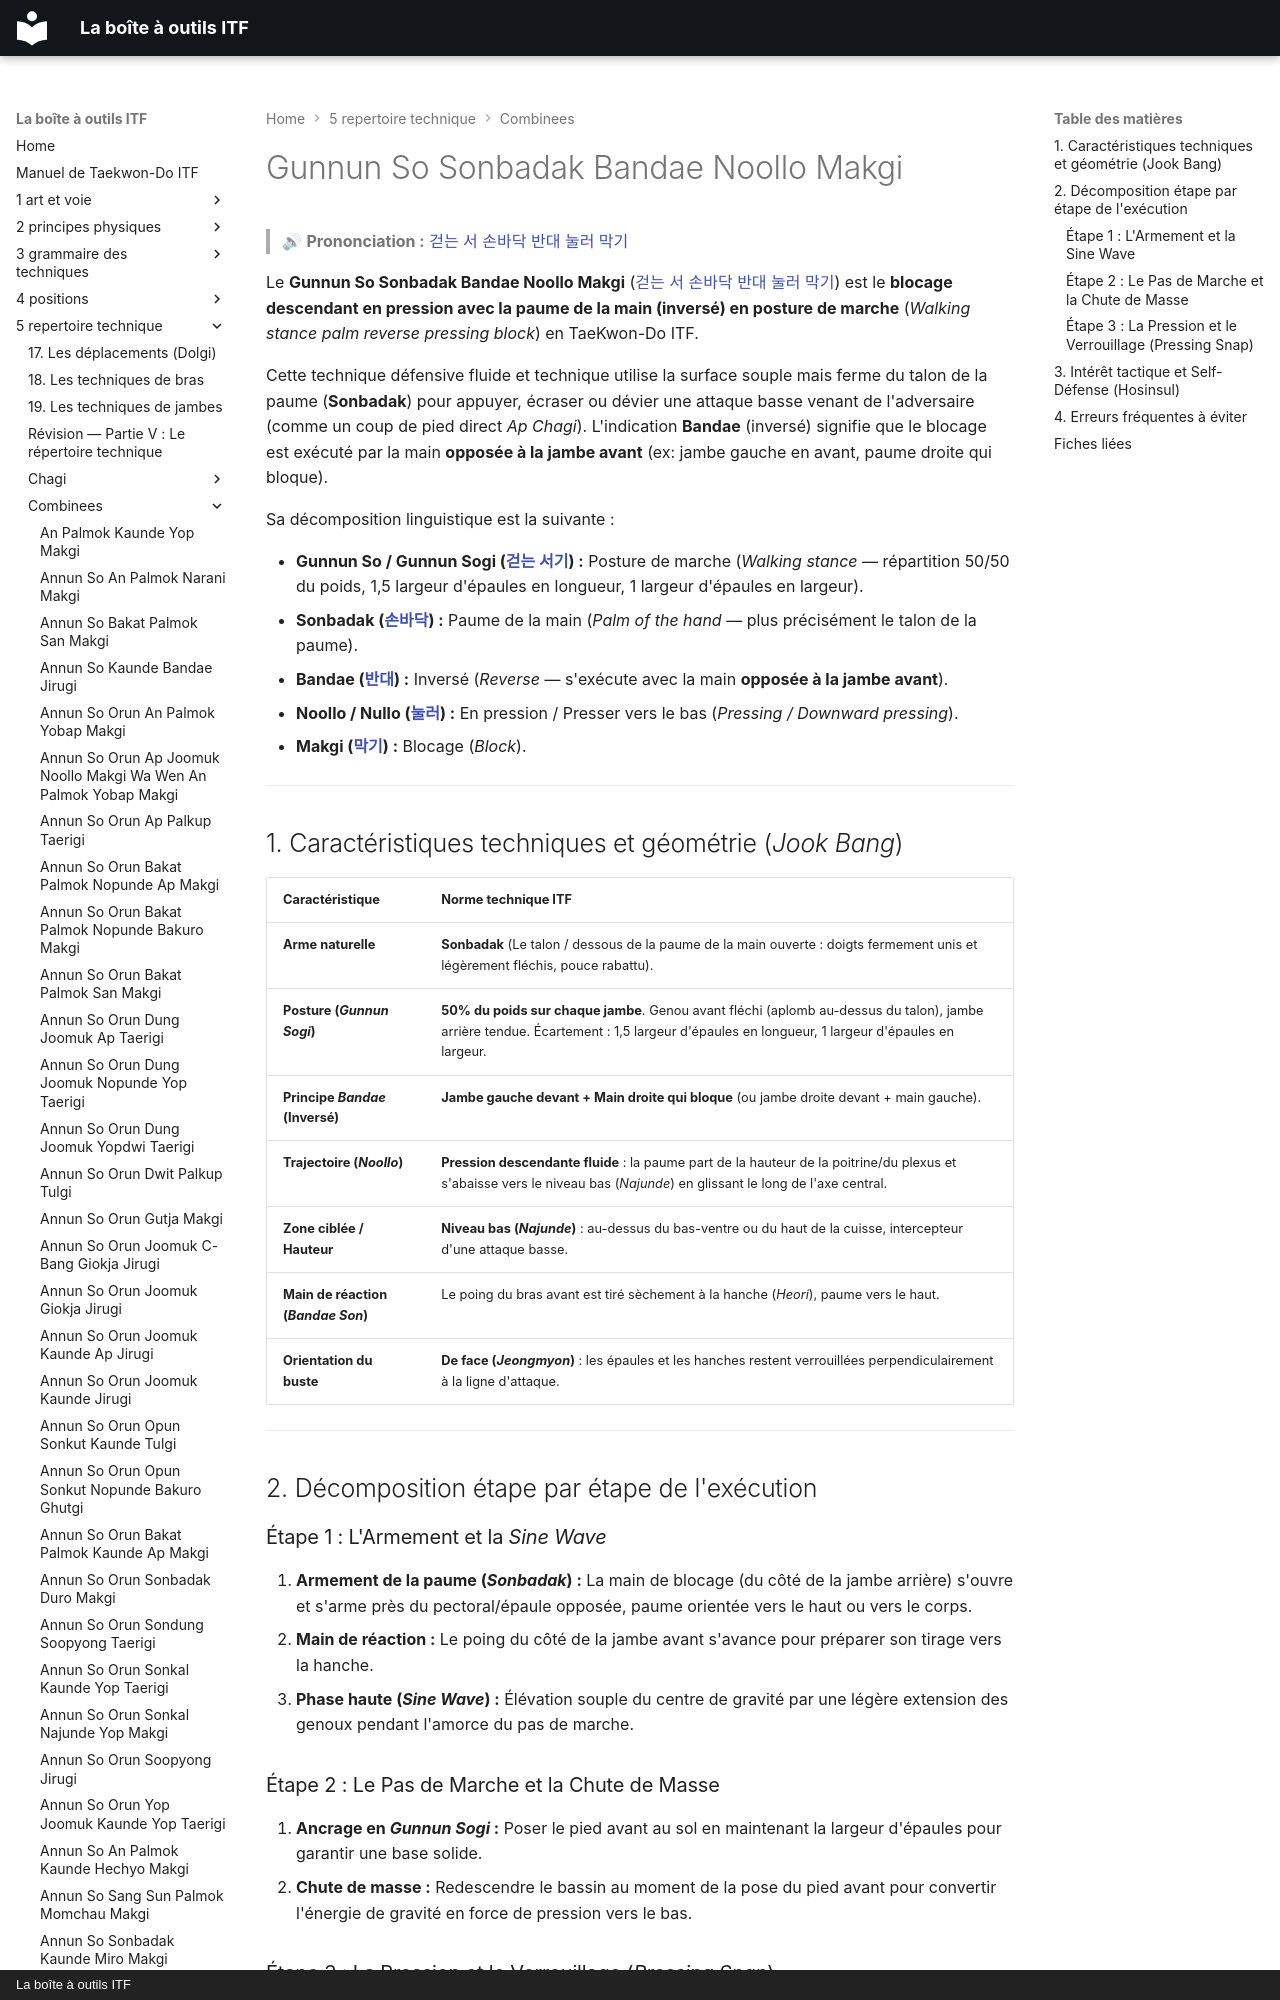

repository: yvmori1/La-boite-outils-ITF · page: 5-repertoire-technique/combinees/Gunnun-So-Sonbadak-Bandae-Noollo-Makgi/index.html · generator: mkdocs · copyright: La boîte à outils ITF

# Gunnun So Sonbadak Bandae Noollo Makgi

> 🔊 **Prononciation :** [걷는 서 손바닥 반대 눌러 막기](../../audio/Techniques/Gunnun-So-Sonbadak-Bandae-Noollo-Makgi.m4a)

Le **Gunnun So Sonbadak Bandae Noollo Makgi** ([걷는 서 손바닥 반대 눌러 막기](../../audio/Techniques/Gunnun-So-Sonbadak-Bandae-Noollo-Makgi.m4a)) est le **blocage descendant en pression avec la paume de la main (inversé) en posture de marche** (*Walking stance palm reverse pressing block*) en TaeKwon-Do ITF.

Cette technique défensive fluide et technique utilise la surface souple mais ferme du talon de la paume (**Sonbadak**) pour appuyer, écraser ou dévier une attaque basse venant de l'adversaire (comme un coup de pied direct *Ap Chagi*). L'indication **Bandae** (inversé) signifie que le blocage est exécuté par la main **opposée à la jambe avant** (ex: jambe gauche en avant, paume droite qui bloque).

Sa décomposition linguistique est la suivante :
